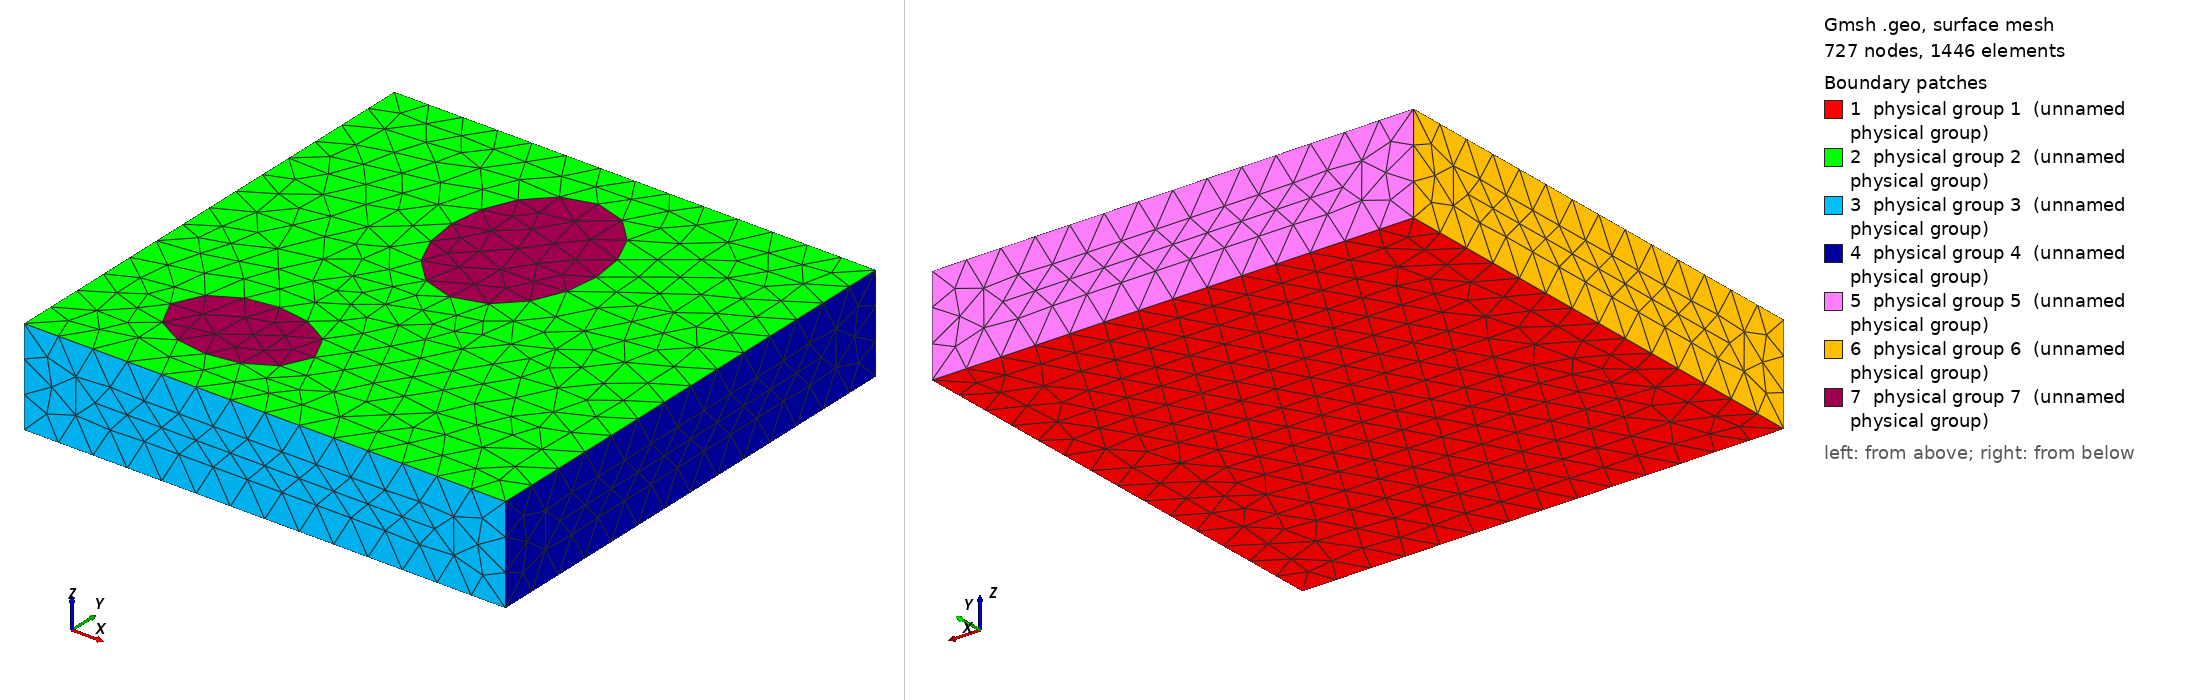

Gmsh geometry script, surface-meshed: 727 nodes, 1446 surface elements. Boundary patches (legend numbers): 1 physical group 1 (unnamed physical group), 2 physical group 2 (unnamed physical group), 3 physical group 3 (unnamed physical group), 4 physical group 4 (unnamed physical group), 5 physical group 5 (unnamed physical group), 6 physical group 6 (unnamed physical group), 7 physical group 7 (unnamed physical group). Left view from above one corner, right view from below the opposite corner. Legend entries are the model's physical surfaces. The drawing asked Gmsh for element sizes between 1% and 20% of the model's largest extent; the script's own settings can give other sizes.

=== plate3d_charge2nb.geo (drawn) ===

// Geometric parameters
H   = .2;     //  height of plate
L   = 1;     //  width of plate
E   = 1;
a   = .3;     // Center of the crack
b   = .2;     //
c   = .5;
d   = .7;
a1  = .15;   // Radius of the crack
b1  = .1;
a2  = .15;   // Radius of the crack
b2  = .2;
// Discretization parameters

lc1 = .075;     // element size at the border

// Domain construction
Point(1) = {0.0,0.0,0.0,lc1};
Point(2) = {L,0.0,0.0,lc1};
Point(3) = {L,E,0.0,lc1};
Point(4) = {0.0,E,0.0,lc1};
Point(5) = {0.0,0.0,H,lc1};
Point(6) = {L,0.0,H,lc1};
Point(7) = {L,E,H,lc1};
Point(8) = {0.0,E,H,lc1};

Line(1) = {1,2};
Line(2) = {2,3};
Line(3) = {3,4};
Line(4) = {4,1};

Line(5) = {6,5};
Line(6) = {7,6};
Line(7) = {8,7};
Line(8) = {5,8};

Line(9) = {1,5};
Line(10) = {2,6};
Line(11) = {3,7};
Line(12) = {4,8};

// Ellipse 1
Point(9) = {a,b,H,lc1};
Point(10) = {a,b+b1,H,lc1};
Point(11) = {a-a1,b,H,lc1};
Point(12) = {a,b-b1,H,lc1};
Point(13) = {a+a1,b,H,lc1};

Ellipse(13) = {10,9,11,11};  //{start,center,major,end}
Ellipse(14) = {11,9,11,12};
Ellipse(15) = {12,9,11,13};
Ellipse(16) = {13,9,11,10};

// Ellipse 2
Point(14) = {c,d,H,lc1};
Point(15) = {c,d+b2,H,lc1};
Point(16) = {c-a2,d,H,lc1};
Point(17) = {c,d-b2,H,lc1};
Point(18) = {c+a2,d,H,lc1};

Ellipse(17) = {15,14,16,16};  //{start,center,major,end}
Ellipse(18) = {16,14,16,17};
Ellipse(19) = {17,14,16,18};
Ellipse(20) = {18,14,16,15};

Line Loop(101) = {1,2,3,4};
Plane Surface(1) = {101};
Line Loop(102) = {5,6,7,8};
Line Loop(103) = {1,10,5,-9};
Plane Surface(3) = {103};
Line Loop(104) = {2,11,6,-10};
Plane Surface(4) = {104};
Line Loop(105) = {3,12,7,-11};
Plane Surface(5) = {105};
Line Loop(106) = {4,9,8,-12};
Plane Surface(6) = {106};
Line Loop(107) = {13,14,15,16};
Line Loop(108) = {17,18,19,20};
Plane Surface(2) = {102,107,108};
Plane Surface(7) = {107};
Plane Surface(8) = {108};

Line{13,14,15,16} In Surface{2};
Line{17,18,19,20} In Surface{2};

Surface Loop(1001) = {1,2,3,4,5,6,7,8};
Volume(1) = {1001};

Physical Surface(1) = {1};
Physical Surface(2) = {2,7,8};
Physical Surface(3) = {3};
Physical Surface(4) = {4};
Physical Surface(5) = {5};
Physical Surface(6) = {6};
Physical Surface(7) = {7,8};

Physical Volume(1) = {1};
